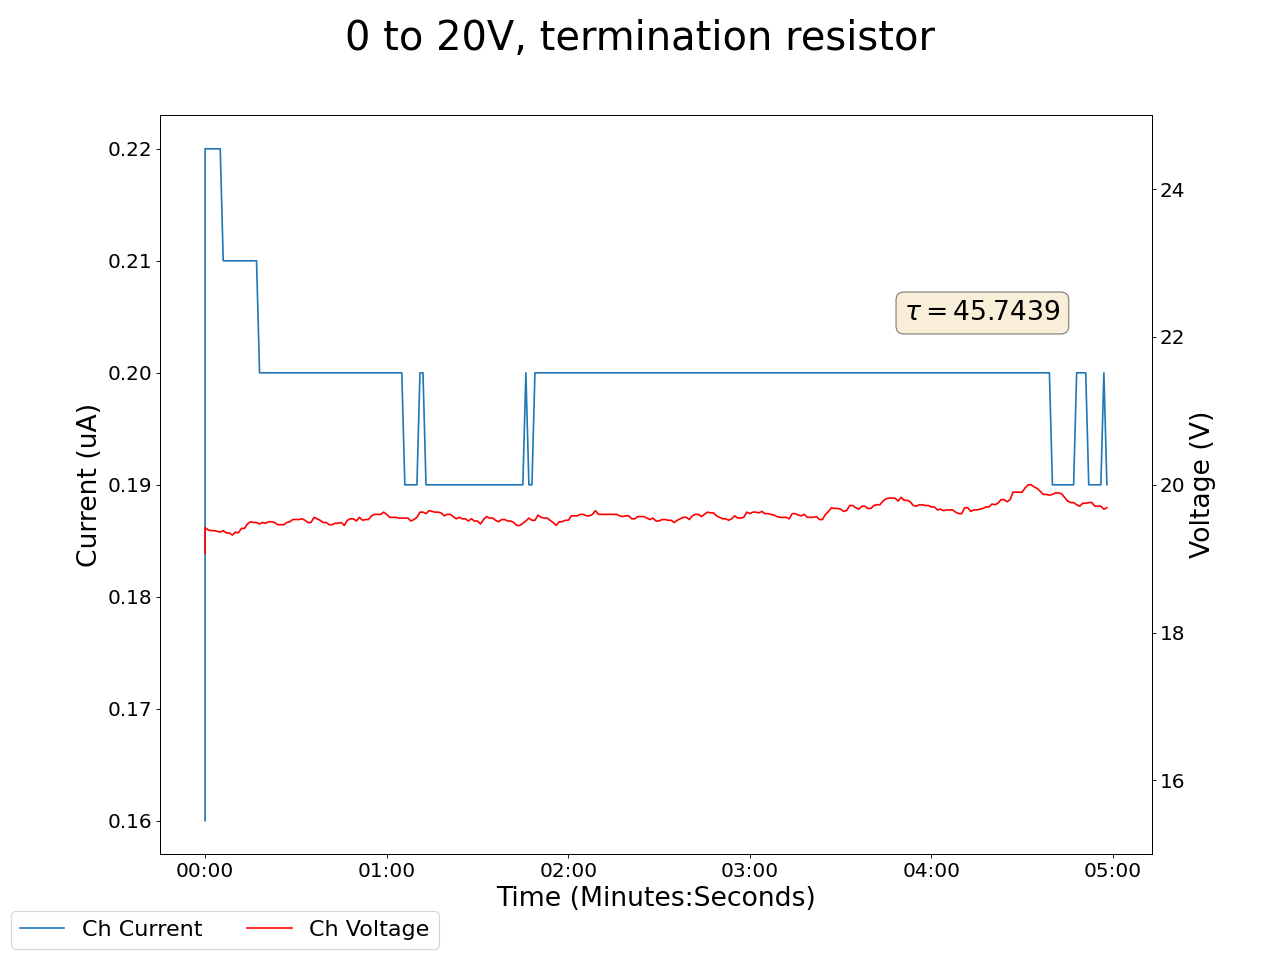

Source data for this figure (header and first rows):
2025-02-06 17:17:02.667836, 0.4300000071525574, 0.0, 0.07000000029802322, 0.0, 19.06999969482422, 0.1599999964237213, 0.17000000178813934, 0.0, 0.07999999821186066, 0.0, 0.0, 0.0, 0.17000000178813934, 0.0, 0.9700000286102295, 0.0, 0.0, 0.0, 0.0, 0.0, 0.4399999976158142, 0.0, 0.5400000214576721
2025-02-06 17:17:03.667731, 0.43, 0.0, 0.06, 0.0, 19.42, 0.22, 0.17, 0.0, 0.08, 0.0, 0.0, 0.0, 0.17, 0.0, 0.97, 0.0, 0.0, 0.0, 0.0, 0.0, 0.44, 0.0, 0.54
2025-02-06 17:17:04.667730, 0.43, 0.0, 0.06, 0.0, 19.39, 0.22, 0.17, 0.0, 0.08, 0.0, 0.0, 0.0, 0.17, 0.0, 0.97, 0.0, 0.0, 0.0, 0.0, 0.0, 0.44, 0.0, 0.54
2025-02-06 17:17:05.667730, 0.43, 0.0, 0.06, 0.0, 19.38, 0.22, 0.17, 0.0, 0.08, 0.0, 0.0, 0.0, 0.17, 0.0, 0.97, 0.0, 0.0, 0.0, 0.0, 0.0, 0.44, 0.0, 0.54
2025-02-06 17:17:06.667730, 0.43, 0.0, 0.06, 0.0, 19.38, 0.22, 0.17, 0.0, 0.08, 0.0, 0.0, 0.0, 0.17, 0.0, 0.97, 0.0, 0.0, 0.0, 0.0, 0.0, 0.44, 0.0, 0.54
2025-02-06 17:17:07.667730, 0.43, 0.0, 0.06, 0.0, 19.37, 0.22, 0.16, 0.0, 0.08, 0.0, 0.0, 0.0, 0.17, 0.0, 0.97, 0.0, 0.0, 0.0, 0.0, 0.0, 0.44, 0.0, 0.54
2025-02-06 17:17:08.667731, 0.43, 0.0, 0.06, 0.0, 19.36, 0.22, 0.16, 0.0, 0.08, 0.0, 0.0, 0.0, 0.17, 0.0, 0.97, 0.0, 0.0, 0.0, 0.0, 0.0, 0.44, 0.0, 0.54
2025-02-06 17:17:09.667730, 0.43, 0.0, 0.06, 0.0, 19.38, 0.21, 0.16, 0.0, 0.08, 0.0, 0.0, 0.0, 0.17, 0.0, 0.97, 0.0, 0.0, 0.0, 0.0, 0.0, 0.44, 0.0, 0.54
2025-02-06 17:17:10.667730, 0.43, 0.0, 0.06, 0.0, 19.35, 0.21, 0.17, 0.0, 0.08, 0.0, 0.0, 0.0, 0.17, 0.0, 0.97, 0.0, 0.0, 0.0, 0.0, 0.0, 0.44, 0.0, 0.54
2025-02-06 17:17:11.667730, 0.43, 0.0, 0.06, 0.0, 19.35, 0.21, 0.17, 0.0, 0.08, 0.0, 0.0, 0.0, 0.17, 0.0, 0.97, 0.0, 0.0, 0.0, 0.0, 0.0, 0.44, 0.0, 0.54
2025-02-06 17:17:12.667730, 0.43, 0.0, 0.06, 0.0, 19.32, 0.21, 0.17, 0.0, 0.08, 0.0, 0.0, 0.0, 0.18, 0.0, 0.97, 0.0, 0.0, 0.0, 0.0, 0.0, 0.45, 0.0, 0.54
2025-02-06 17:17:13.667731, 0.43, 0.0, 0.06, 0.0, 19.36, 0.21, 0.17, 0.0, 0.08, 0.0, 0.0, 0.0, 0.18, 0.0, 0.97, 0.0, 0.0, 0.0, 0.0, 0.0, 0.45, 0.0, 0.54
2025-02-06 17:17:14.667730, 0.43, 0.0, 0.06, 0.0, 19.35, 0.21, 0.17, 0.0, 0.08, 0.0, 0.0, 0.0, 0.18, 0.0, 0.97, 0.0, 0.0, 0.0, 0.0, 0.0, 0.45, 0.0, 0.53
2025-02-06 17:17:15.667730, 0.43, 0.0, 0.06, 0.0, 19.41, 0.21, 0.17, 0.0, 0.08, 0.0, 0.0, 0.0, 0.18, 0.0, 0.97, 0.0, 0.0, 0.0, 0.0, 0.0, 0.45, 0.0, 0.53
2025-02-06 17:17:16.667730, 0.43, 0.0, 0.06, 0.0, 19.41, 0.21, 0.17, 0.0, 0.08, 0.0, 0.0, 0.0, 0.18, 0.0, 0.97, 0.0, 0.0, 0.0, 0.0, 0.0, 0.45, 0.0, 0.53
2025-02-06 17:17:17.667730, 0.43, 0.0, 0.06, 0.0, 19.47, 0.21, 0.16, 0.0, 0.08, 0.0, 0.0, 0.0, 0.18, 0.0, 0.97, 0.0, 0.0, 0.0, 0.0, 0.0, 0.45, 0.0, 0.53
2025-02-06 17:17:18.667730, 0.43, 0.0, 0.06, 0.0, 19.5, 0.21, 0.17, 0.0, 0.08, 0.0, 0.0, 0.0, 0.18, 0.0, 0.97, 0.0, 0.0, 0.0, 0.0, 0.0, 0.45, 0.0, 0.53
2025-02-06 17:17:19.667730, 0.43, 0.0, 0.06, 0.0, 19.49, 0.21, 0.17, 0.0, 0.08, 0.0, 0.0, 0.0, 0.18, 0.0, 0.97, 0.0, 0.0, 0.0, 0.0, 0.0, 0.45, 0.0, 0.53
2025-02-06 17:17:20.667730, 0.43, 0.0, 0.06, 0.0, 19.49, 0.21, 0.17, 0.0, 0.08, 0.0, 0.0, 0.0, 0.18, 0.0, 0.97, 0.0, 0.0, 0.0, 0.0, 0.0, 0.45, 0.0, 0.53
2025-02-06 17:17:21.667730, 0.43, 0.0, 0.06, 0.0, 19.47, 0.2, 0.16, 0.0, 0.08, 0.0, 0.0, 0.0, 0.18, 0.0, 0.97, 0.0, 0.0, 0.0, 0.0, 0.0, 0.45, 0.0, 0.53
2025-02-06 17:17:22.667730, 0.43, 0.0, 0.06, 0.0, 19.49, 0.2, 0.16, 0.0, 0.08, 0.0, 0.0, 0.0, 0.18, 0.0, 0.97, 0.0, 0.0, 0.0, 0.0, 0.0, 0.45, 0.0, 0.53
2025-02-06 17:17:23.667730, 0.43, 0.0, 0.06, 0.0, 19.48, 0.2, 0.16, 0.0, 0.08, 0.0, 0.0, 0.0, 0.18, 0.0, 0.97, 0.0, 0.0, 0.0, 0.0, 0.0, 0.45, 0.0, 0.53
2025-02-06 17:17:24.667730, 0.43, 0.0, 0.06, 0.0, 19.5, 0.2, 0.16, 0.0, 0.08, 0.0, 0.0, 0.0, 0.18, 0.0, 0.97, 0.0, 0.0, 0.0, 0.0, 0.0, 0.45, 0.0, 0.53
2025-02-06 17:17:25.667730, 0.43, 0.0, 0.06, 0.0, 19.5, 0.2, 0.16, 0.0, 0.08, 0.0, 0.0, 0.0, 0.18, 0.0, 0.97, 0.0, 0.0, 0.0, 0.0, 0.0, 0.45, 0.0, 0.53
2025-02-06 17:17:26.667730, 0.43, 0.0, 0.06, 0.0, 19.49, 0.2, 0.16, 0.0, 0.08, 0.0, 0.0, 0.0, 0.18, 0.0, 0.97, 0.0, 0.0, 0.0, 0.0, 0.0, 0.45, 0.0, 0.53
2025-02-06 17:17:27.667730, 0.43, 0.0, 0.06, 0.0, 19.46, 0.2, 0.16, 0.0, 0.08, 0.0, 0.0, 0.0, 0.18, 0.0, 0.97, 0.0, 0.0, 0.0, 0.0, 0.0, 0.45, 0.0, 0.53
2025-02-06 17:17:28.667730, 0.43, 0.0, 0.06, 0.0, 19.46, 0.2, 0.16, 0.0, 0.08, 0.0, 0.0, 0.0, 0.18, 0.0, 0.97, 0.0, 0.0, 0.0, 0.0, 0.0, 0.45, 0.0, 0.53
2025-02-06 17:17:29.667730, 0.43, 0.0, 0.06, 0.0, 19.46, 0.2, 0.16, 0.0, 0.08, 0.0, 0.0, 0.0, 0.18, 0.0, 0.97, 0.0, 0.0, 0.0, 0.0, 0.0, 0.45, 0.0, 0.53
2025-02-06 17:17:30.667730, 0.43, 0.0, 0.06, 0.0, 19.49, 0.2, 0.16, 0.0, 0.08, 0.0, 0.0, 0.0, 0.18, 0.0, 0.97, 0.0, 0.0, 0.0, 0.0, 0.0, 0.45, 0.0, 0.53
2025-02-06 17:17:31.667730, 0.43, 0.0, 0.06, 0.0, 19.5, 0.2, 0.16, 0.0, 0.08, 0.0, 0.0, 0.0, 0.18, 0.0, 0.97, 0.0, 0.0, 0.0, 0.0, 0.0, 0.45, 0.0, 0.53
2025-02-06 17:17:32.667730, 0.43, 0.0, 0.06, 0.0, 19.53, 0.2, 0.16, 0.0, 0.08, 0.0, 0.0, 0.0, 0.18, 0.0, 0.97, 0.0, 0.0, 0.0, 0.0, 0.0, 0.45, 0.0, 0.53
2025-02-06 17:17:33.667730, 0.43, 0.0, 0.06, 0.0, 19.53, 0.2, 0.16, 0.0, 0.08, 0.0, 0.0, 0.0, 0.18, 0.0, 0.97, 0.0, 0.0, 0.0, 0.0, 0.0, 0.45, 0.0, 0.53
2025-02-06 17:17:34.667730, 0.43, 0.0, 0.06, 0.0, 19.53, 0.2, 0.16, 0.0, 0.08, 0.0, 0.0, 0.0, 0.18, 0.0, 0.97, 0.0, 0.0, 0.0, 0.0, 0.0, 0.45, 0.0, 0.53
2025-02-06 17:17:35.667730, 0.43, 0.0, 0.06, 0.0, 19.54, 0.2, 0.16, 0.0, 0.08, 0.0, 0.0, 0.0, 0.18, 0.0, 0.97, 0.0, 0.0, 0.0, 0.0, 0.0, 0.45, 0.0, 0.53
2025-02-06 17:17:36.667730, 0.43, 0.0, 0.06, 0.0, 19.52, 0.2, 0.16, 0.0, 0.08, 0.0, 0.0, 0.0, 0.17, 0.0, 0.97, 0.0, 0.0, 0.0, 0.0, 0.0, 0.45, 0.0, 0.53
2025-02-06 17:17:37.667730, 0.43, 0.0, 0.06, 0.0, 19.49, 0.2, 0.16, 0.0, 0.08, 0.0, 0.0, 0.0, 0.17, 0.0, 0.97, 0.0, 0.0, 0.0, 0.0, 0.0, 0.45, 0.0, 0.53
2025-02-06 17:17:38.667731, 0.43, 0.0, 0.06, 0.0, 19.49, 0.2, 0.16, 0.0, 0.08, 0.0, 0.0, 0.0, 0.17, 0.0, 0.97, 0.0, 0.0, 0.0, 0.0, 0.0, 0.45, 0.0, 0.53
2025-02-06 17:17:39.667730, 0.43, 0.0, 0.06, 0.0, 19.56, 0.2, 0.16, 0.0, 0.08, 0.0, 0.0, 0.0, 0.17, 0.0, 0.97, 0.0, 0.0, 0.0, 0.0, 0.0, 0.45, 0.0, 0.53
2025-02-06 17:17:40.667730, 0.43, 0.0, 0.06, 0.0, 19.54, 0.2, 0.16, 0.0, 0.08, 0.0, 0.0, 0.0, 0.17, 0.0, 0.97, 0.0, 0.0, 0.0, 0.0, 0.0, 0.45, 0.0, 0.53
2025-02-06 17:17:41.667730, 0.43, 0.0, 0.06, 0.0, 19.52, 0.2, 0.16, 0.0, 0.08, 0.0, 0.0, 0.0, 0.17, 0.0, 0.97, 0.0, 0.0, 0.0, 0.0, 0.0, 0.45, 0.0, 0.53
2025-02-06 17:17:42.667731, 0.43, 0.0, 0.06, 0.0, 19.49, 0.2, 0.16, 0.0, 0.08, 0.0, 0.0, 0.0, 0.17, 0.0, 0.97, 0.0, 0.0, 0.0, 0.0, 0.0, 0.45, 0.0, 0.53
2025-02-06 17:17:43.667730, 0.43, 0.0, 0.06, 0.0, 19.49, 0.2, 0.16, 0.0, 0.08, 0.0, 0.0, 0.0, 0.17, 0.0, 0.97, 0.0, 0.0, 0.0, 0.0, 0.0, 0.45, 0.0, 0.53
2025-02-06 17:17:44.667730, 0.43, 0.0, 0.06, 0.0, 19.46, 0.2, 0.16, 0.0, 0.08, 0.0, 0.0, 0.0, 0.17, 0.0, 0.96, 0.0, 0.0, 0.0, 0.0, 0.0, 0.45, 0.0, 0.53
2025-02-06 17:17:45.667730, 0.43, 0.0, 0.06, 0.0, 19.46, 0.2, 0.16, 0.0, 0.08, 0.0, 0.0, 0.0, 0.17, 0.0, 0.96, 0.0, 0.0, 0.0, 0.0, 0.0, 0.45, 0.0, 0.53
2025-02-06 17:17:46.667730, 0.43, 0.0, 0.06, 0.0, 19.48, 0.2, 0.16, 0.0, 0.08, 0.0, 0.0, 0.0, 0.17, 0.0, 0.96, 0.0, 0.0, 0.0, 0.0, 0.0, 0.45, 0.0, 0.53
2025-02-06 17:17:47.667731, 0.43, 0.0, 0.06, 0.0, 19.48, 0.2, 0.16, 0.0, 0.08, 0.0, 0.0, 0.0, 0.17, 0.0, 0.96, 0.0, 0.0, 0.0, 0.0, 0.0, 0.45, 0.0, 0.53
2025-02-06 17:17:48.667730, 0.43, 0.0, 0.06, 0.0, 19.49, 0.2, 0.16, 0.0, 0.08, 0.0, 0.0, 0.0, 0.17, 0.0, 0.96, 0.0, 0.0, 0.0, 0.0, 0.0, 0.45, 0.0, 0.53
2025-02-06 17:17:49.667730, 0.43, 0.0, 0.06, 0.0, 19.45, 0.2, 0.16, 0.0, 0.08, 0.0, 0.0, 0.0, 0.17, 0.0, 0.96, 0.0, 0.0, 0.0, 0.0, 0.0, 0.45, 0.0, 0.53
2025-02-06 17:17:50.667731, 0.43, 0.0, 0.06, 0.0, 19.52, 0.2, 0.16, 0.0, 0.08, 0.0, 0.0, 0.0, 0.17, 0.0, 0.96, 0.0, 0.0, 0.0, 0.0, 0.0, 0.45, 0.0, 0.53
2025-02-06 17:17:51.667730, 0.43, 0.0, 0.06, 0.0, 19.54, 0.2, 0.16, 0.0, 0.08, 0.0, 0.0, 0.0, 0.18, 0.0, 0.96, 0.0, 0.0, 0.0, 0.0, 0.0, 0.45, 0.0, 0.53
2025-02-06 17:17:52.667730, 0.43, 0.0, 0.06, 0.0, 19.54, 0.2, 0.16, 0.0, 0.08, 0.0, 0.0, 0.0, 0.18, 0.0, 0.96, 0.0, 0.0, 0.0, 0.0, 0.0, 0.45, 0.0, 0.53
2025-02-06 17:17:53.667730, 0.43, 0.0, 0.06, 0.0, 19.51, 0.2, 0.16, 0.0, 0.08, 0.0, 0.0, 0.0, 0.18, 0.0, 0.96, 0.0, 0.0, 0.0, 0.0, 0.0, 0.45, 0.0, 0.53
2025-02-06 17:17:54.667730, 0.43, 0.0, 0.06, 0.0, 19.56, 0.2, 0.16, 0.0, 0.08, 0.0, 0.0, 0.0, 0.18, 0.0, 0.96, 0.0, 0.0, 0.0, 0.0, 0.0, 0.45, 0.0, 0.53
2025-02-06 17:17:55.667730, 0.43, 0.0, 0.06, 0.0, 19.52, 0.2, 0.16, 0.0, 0.08, 0.0, 0.0, 0.0, 0.18, 0.0, 0.96, 0.0, 0.0, 0.0, 0.0, 0.0, 0.45, 0.0, 0.53
2025-02-06 17:17:56.667731, 0.43, 0.0, 0.06, 0.0, 19.53, 0.2, 0.16, 0.0, 0.08, 0.0, 0.0, 0.0, 0.18, 0.0, 0.96, 0.0, 0.0, 0.0, 0.0, 0.0, 0.45, 0.0, 0.53
2025-02-06 17:17:57.667730, 0.43, 0.0, 0.06, 0.0, 19.53, 0.2, 0.16, 0.0, 0.08, 0.0, 0.0, 0.0, 0.18, 0.0, 0.96, 0.0, 0.0, 0.0, 0.0, 0.0, 0.45, 0.0, 0.53
2025-02-06 17:17:58.667730, 0.43, 0.0, 0.06, 0.0, 19.58, 0.2, 0.16, 0.0, 0.08, 0.0, 0.0, 0.0, 0.18, 0.0, 0.96, 0.0, 0.0, 0.0, 0.0, 0.0, 0.45, 0.0, 0.53
2025-02-06 17:17:59.667732, 0.43, 0.0, 0.06, 0.0, 19.6, 0.2, 0.16, 0.0, 0.08, 0.0, 0.0, 0.0, 0.18, 0.0, 0.96, 0.0, 0.0, 0.0, 0.0, 0.0, 0.45, 0.0, 0.53
2025-02-06 17:18:00.667731, 0.43, 0.0, 0.06, 0.0, 19.6, 0.2, 0.16, 0.0, 0.08, 0.0, 0.0, 0.0, 0.18, 0.0, 0.96, 0.0, 0.0, 0.0, 0.0, 0.0, 0.45, 0.0, 0.53
2025-02-06 17:18:01.667730, 0.43, 0.0, 0.06, 0.0, 19.6, 0.2, 0.16, 0.0, 0.08, 0.0, 0.0, 0.0, 0.18, 0.0, 0.96, 0.0, 0.0, 0.0, 0.0, 0.0, 0.45, 0.0, 0.53
2025-02-06 17:18:02.667730, 0.43, 0.0, 0.06, 0.0, 19.63, 0.2, 0.16, 0.0, 0.08, 0.0, 0.0, 0.0, 0.18, 0.0, 0.96, 0.0, 0.0, 0.0, 0.0, 0.0, 0.45, 0.0, 0.53
... 239 more rows
